Run: headless pygame with SDL's dummy video driver; simulated clock (each Clock.tick advances the game by its frame time, no real sleeping); random seed 0; keys injected as events and as key.get_pressed() state; no mouse input.
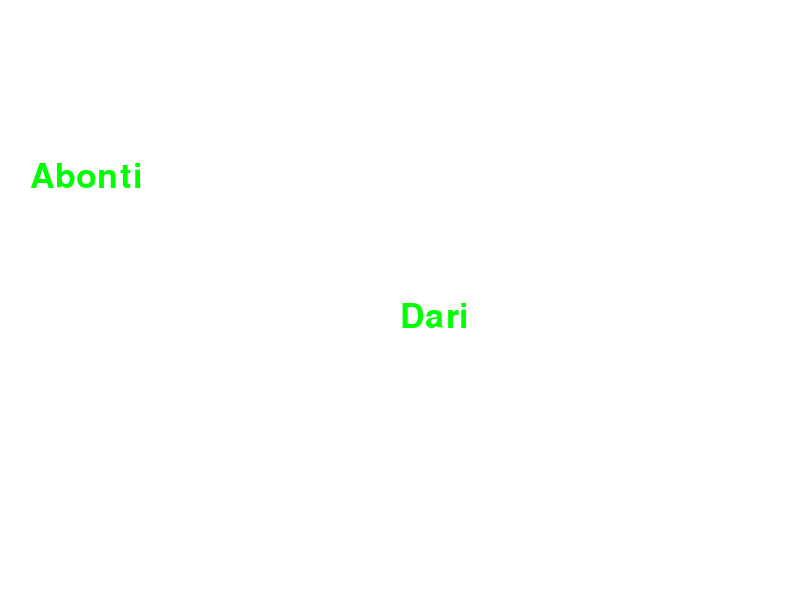
Frame 1 of 4 · flips 1–60 · no input
Frame 2 of 4 · flips 61–180 · tapped SPACE, RETURN · held RIGHT (→), D · screen unchanged from frame 1, image omitted
Frame 3 of 4 · flips 181–300 · held DOWN (↓), S · screen unchanged from frame 2, image omitted
Frame 4 of 4 · flips 301–420 · held LEFT (←), A, UP (↑), W · screen unchanged from frame 3, image omitted

The pygame program that drew these frames:

import pygame as pg

pg.init()
w, h = 800, 600
is_running = True
white = (255, 255, 255)
black = (0, 0, 0)
red = (255, 0, 0)
green = (0, 255, 0)
blue = (0, 0, 255)
x, y = 0, 100
dx, dy = 5, 5
fps = 40

pg.display.set_caption('My game')
screen = pg.display.set_mode((w, h))
clock = pg.time.Clock()


while is_running:
    clock.tick(fps)
    for event in pg.event.get():
        if event.type == pg.QUIT:
            is_running = False
    screen.fill(white)

    font = pg.font.Font(None, 50)
    s = font.render("Dari", True, green)
    screen.blit(s, (w // 2, h // 2))

    font1 = pg.font.SysFont(None, 50)
    s1 = font.render("Abonti", True, green)
    screen.blit(s1, (30, 160))

    pg.display.flip()
pg.quit()
